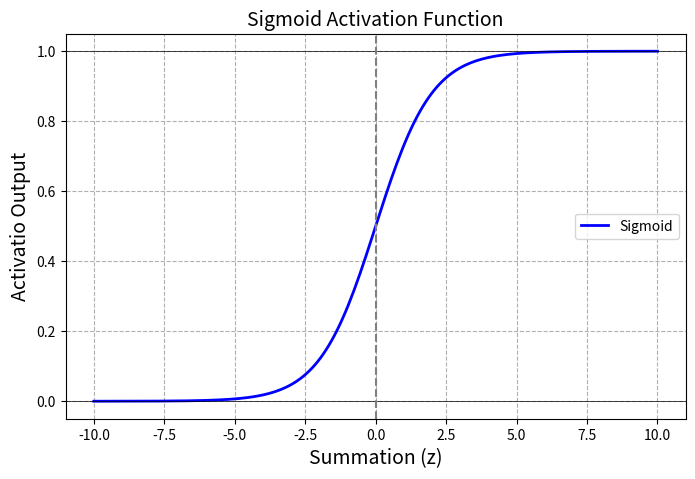

Reproduce this figure in Python.
import math
import matplotlib.pyplot as plt
import numpy as np

def sigmoid(z):
    """
        Sigmoid function squashes values to (0, 1) range
        formula : (1/(1 + e ^ -z))
    """
    return (1 / (1 + math.exp(-z)))

def Marvellous_neuron_forward(inputs, weights, bias):
    # Display inputs and weight
    print("Input (x) : ", inputs)
    print("Weights (w) : ", weights)
    print("Bias (b) : ", bias)

    # Summation z = w.x + b
    z = sum(w * x for w, x in zip(weights, inputs)) + bias
    print("Summation (z = w.x + b) : ", z)

    # Activation function output
    y_hat = sigmoid(z)
    print("Activation function : Sigmoid ")
    print("Output (y_hat = sigmoid(z)) : ", y_hat)

    return z, y_hat

def plot_sigmoid():
    z_values = np.linspace(-10, 10, 200)    # range of z values
    sigmoid_values = (1 / (1 + np.exp(-z_values)))

    plt.figure(figsize = (8, 5))
    plt.plot(z_values, sigmoid_values, label = "Sigmoid", linewidth = 2, color = "blue")
    plt.axhline(y = 0, color = "black", linewidth = 0.5)
    plt.axhline(y = 1, color = "black", linewidth = 0.5)
    plt.axvline(x = 0, color = "gray", linestyle = "--")
    plt.title("Sigmoid Activation Function", fontsize = 14)
    plt.xlabel("Summation (z)", fontsize = 14)
    plt.ylabel("Activatio Output", fontsize = 14)
    plt.grid(True, linestyle = "--")
    plt.legend()
    plt.show()

def main():
    # Example inputs and weights
    inputs = [1.0, 2.0, 3.0]
    weights = [0.6, 0.4, 0.2]
    bias = 0.5

    z, y_hat = Marvellous_neuron_forward(inputs, weights, bias)

    # plot sigmoid curve
    plot_sigmoid()

if __name__ == "__main__":
    main()